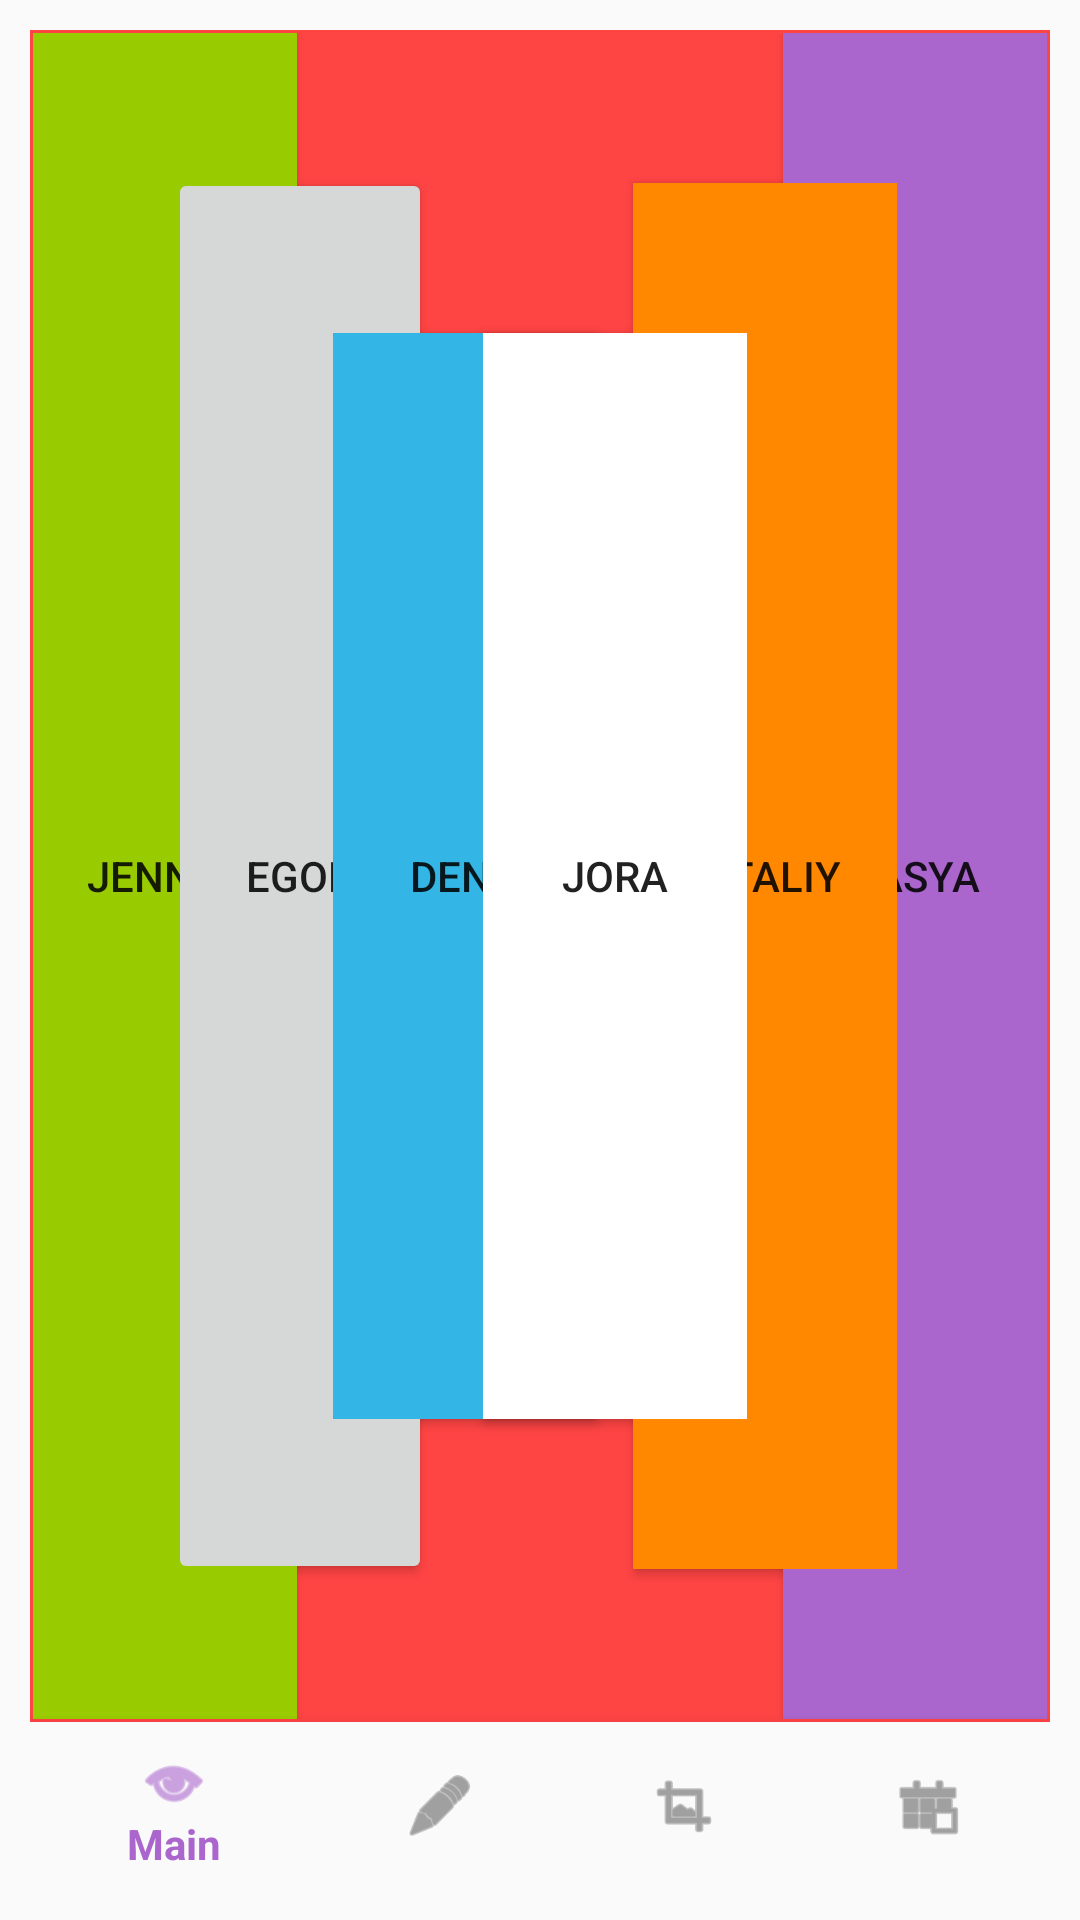

This screen was rendered from an Android layout file. Write that file and the resources it references.
<!-- AndroidManifest.xml: application theme Theme.MyActivities -->
<!-- res/layout/frame_layout.xml -->
<?xml version="1.0" encoding="utf-8"?>
<androidx.constraintlayout.widget.ConstraintLayout xmlns:android="http://schemas.android.com/apk/res/android"
    xmlns:app="http://schemas.android.com/apk/res-auto"
    android:layout_width="match_parent"
    android:layout_height="match_parent"
    android:padding="10dp">

    <FrameLayout
        android:id="@+id/content_frame"
        android:layout_width="match_parent"
        android:layout_height="0dp"
        android:background="@android:color/holo_red_light"
        android:padding="1dp"
        app:layout_constraintTop_toTopOf="parent"
        app:layout_constraintBottom_toTopOf="@id/bottom_navigation">

        <Button
            android:layout_width="wrap_content"
            android:layout_height="match_parent"
            android:layout_gravity="left"
            android:background="@android:color/holo_green_light"
            android:text="jennet" />

        <Button
            android:layout_width="wrap_content"
            android:layout_height="match_parent"
            android:layout_gravity="left"
            android:layout_margin="45dp"
            android:text="egor" />

        <Button
            android:layout_width="wrap_content"
            android:layout_height="match_parent"
            android:layout_gravity="left"
            android:layout_margin="100dp"
            android:background="@android:color/holo_blue_light"
            android:text="denn" />

        <Button
            android:layout_width="wrap_content"
            android:layout_height="match_parent"
            android:layout_gravity="right"
            android:background="@android:color/holo_purple"
            android:text="vasya" />

        <Button
            android:layout_width="wrap_content"
            android:layout_height="match_parent"
            android:layout_gravity="right"
            android:layout_marginTop="50dp"
            android:layout_marginRight="50dp"
            android:layout_marginBottom="50dp"
            android:background="@android:color/holo_orange_dark"
            android:text="vitaliy" />

        <Button
            android:layout_width="wrap_content"
            android:layout_height="match_parent"
            android:layout_gravity="right"
            android:layout_marginTop="100dp"
            android:layout_marginRight="100dp"
            android:layout_marginBottom="100dp"
            android:background="@android:color/white"
            android:text="Jora" />
    </FrameLayout>

    <com.google.android.material.bottomnavigation.BottomNavigationView
        android:id="@+id/bottom_navigation"
        android:layout_width="match_parent"
        android:layout_height="wrap_content"
        android:background="?android:attr/windowBackground"
        app:menu="@menu/bottom_navigation_menu"
        app:layout_constraintBottom_toBottomOf="parent"
        app:layout_constraintLeft_toLeftOf="parent"
        app:layout_constraintRight_toRightOf="parent" />

</androidx.constraintlayout.widget.ConstraintLayout>
<!-- resources referenced by this layout -->
<resources>
  <style name="Theme.MyActivities" parent="Theme.AppCompat.Light.DarkActionBar">
          <item name="colorPrimary">@android:color/black</item>
          <item name="colorPrimaryDark">@android:color/black</item>
          <item name="colorAccent">@android:color/black</item>
      </style>
</resources>
